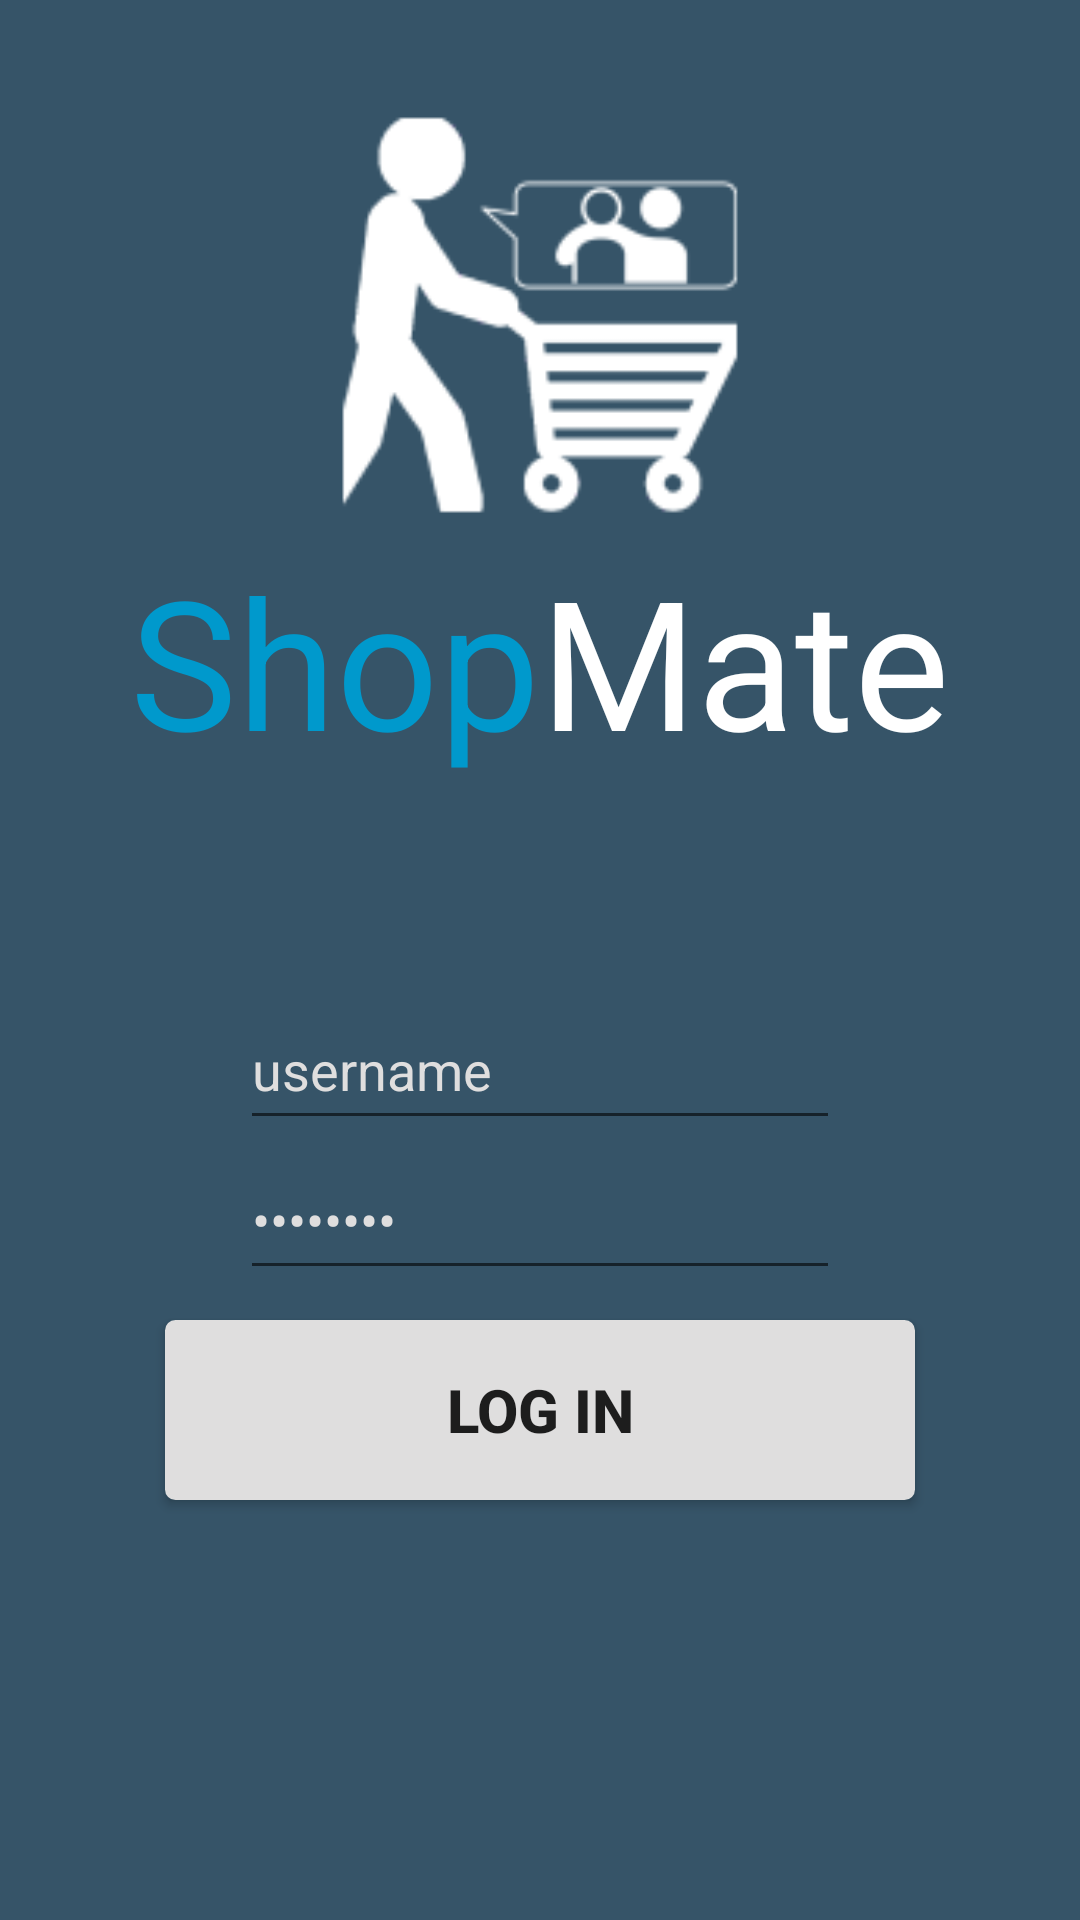

Here is an Android app screen rendered from its layout file. Give the layout XML and the strings, colors and styles it references.
<!-- AndroidManifest.xml: application theme AppTheme -->
<!-- res/layout/activity_login.xml -->
<?xml version="1.0" encoding="utf-8"?>
<LinearLayout
    xmlns:android="http://schemas.android.com/apk/res/android"
    xmlns:app="http://schemas.android.com/apk/res-auto"
    xmlns:tools="http://schemas.android.com/tools"
    android:layout_width="match_parent"
    android:layout_height="match_parent"
    android:background="@color/colorPrimary"
    android:baselineAligned="false"
    android:orientation="vertical"
    android:paddingTop="30dp"
    tools:context="com.example.radustefan.firstapp.Login">

    <ImageView
        android:id="@+id/imageView5"
        android:layout_width="150dp"
        android:layout_height="150dp"
        android:layout_gravity="center"

        app:srcCompat="@mipmap/ic_launcher"
        tools:ignore="VectorDrawableCompat" />


    <LinearLayout
        android:layout_width="wrap_content"
        android:layout_height="wrap_content"
        android:orientation="horizontal"
        android:layout_gravity="center">

        <TextView
            android:id="@+id/textView4"
            android:layout_width="wrap_content"
            android:layout_height="wrap_content"
            android:layout_weight="1"
            android:text="@string/Shop"
            android:textColor="@android:color/holo_blue_dark"
            android:textSize="60sp" />

        <TextView
            android:id="@+id/textView5"
            android:layout_width="wrap_content"
            android:layout_height="wrap_content"
            android:layout_weight="1"
            android:text="@string/Mate"
            android:textColor="@android:color/background_light"
            android:textSize="60sp" />

    </LinearLayout>

    <LinearLayout
        android:layout_width="match_parent"
        android:layout_height="350dp"
        android:orientation="vertical"
        android:paddingTop="70dp">

        <EditText
            android:id="@+id/username"
            android:layout_width="200dp"
            android:layout_height="50dp"
            android:layout_gravity="center_horizontal"
            android:ems="10"
            android:inputType="textPersonName"
            android:text="@string/Username"
            android:textColor="@color/light_grey"
            android:textColorLink="@android:color/holo_blue_dark"
            android:textIsSelectable="false" />

        <EditText
            android:id="@+id/password"
            android:layout_width="200dp"
            android:layout_height="50dp"
            android:layout_gravity="center_horizontal"
            android:ems="10"
            android:inputType="textPassword"
            android:text="@string/Password"
            android:textColor="@color/light_grey"
            android:textColorLink="@android:color/holo_blue_dark" />

        <Button
            android:id="@+id/SubmitLogin"
            android:layout_width="250dp"
            android:layout_height="60dp"
            android:layout_margin="10dp"
            android:layout_gravity="center_horizontal"
            android:background="@drawable/my_normal_button"
            android:text="@string/Login"
            android:textSize="20sp"
            android:textStyle="bold" />

    </LinearLayout>

</LinearLayout>
<!-- resources referenced by this layout -->
<resources>
  <color name="colorPrimary">#365468</color>
  <color name="light_grey">#dfdede</color>
  <!-- drawable my_normal_button (drawable) -->
  <?xml version="1.0" encoding="utf-8"?>
  <selector xmlns:android="http://schemas.android.com/apk/res/android" >
      <item android:state_pressed="true" >
          <shape android:shape="rectangle"  >
              <corners android:radius="3dip" />
              <stroke android:width="1dip" android:color="@color/light_grey" />
              <gradient android:angle="-90" android:startColor="@color/light_grey" android:endColor="@color/light_grey"  />
          </shape>
      </item>
      <item >
          <shape android:shape="rectangle"  >
              <corners android:radius="3dip" />
              <stroke android:width="1dip" android:color="@color/light_grey" />
              <gradient android:angle="-90" android:startColor="@color/light_grey" android:endColor="@color/light_grey" />
          </shape>
      </item>
  </selector>
  <!-- mipmap ic_launcher: png bitmap (mipmap-hdpi, 1718 bytes) -->
  <string name="Login">Log In</string>
  <string name="Mate">Mate</string>
  <string name="Password">password</string>
  <string name="Shop">Shop</string>
  <string name="Username">username</string>
  <style name="AppTheme" parent="Theme.AppCompat.Light.NoActionBar">
          
          <item name="colorPrimary">@color/colorPrimary</item>
          <item name="colorPrimaryDark">@color/colorPrimaryDark</item>
          <item name="colorAccent">@android:color/holo_blue_dark</item>
      </style>
  <color name="colorPrimaryDark">#303F9F</color>
</resources>
